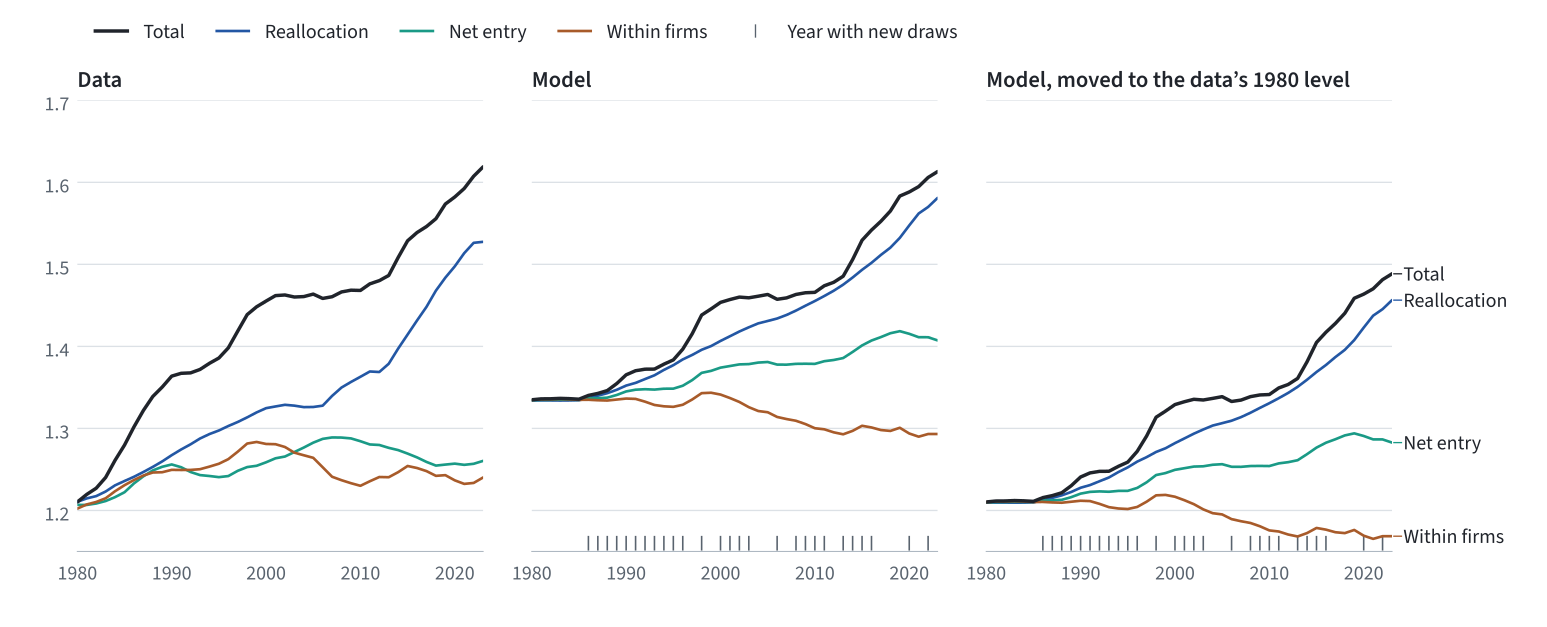

The table this chart was drawn from, first rows:
year, M, same_firms_as_previous_year, mu_bar, total, within, reallocation, net_entry, share, cross, error, model_total, model_total_ma, data_total, data_total_ma, moved_model_total_ma, model_within, model_within_ma, data_within, data_within_ma, moved_model_within_ma, model_reallocation, model_reallocation_ma, data_reallocation
1980, 59, , 1.334, nan, nan, nan, nan, nan, nan, nan, 1.334, 1.335, 1.205, 1.21, 1.21, 1.334, 1.335, 1.205, 1.202, 1.21, 1.334, 1.334, 1.205
1981, 59, 1, 1.335, 0.0003588, 0.0001776, 0.0001858, -4.62738313746e-06, 0.0001748, 1.10488036489e-05, 8.21825246744e-17, 1.335, 1.336, 1.203, 1.22, 1.211, 1.334, 1.335, 1.197, 1.207, 1.211, 1.334, 1.334, 1.206
1982, 59, 1, 1.336, 0.00144, 0.001087, -0.0003217, 0.0006751, -0.0004196, 9.79417659275e-05, 9.08561420543e-17, 1.336, 1.336, 1.224, 1.227, 1.212, 1.335, 1.336, 1.205, 1.21, 1.211, 1.334, 1.334, 1.221
1983, 59, 1, 1.339, 0.003466, 0.002436, 1.66818767975e-05, 0.001014, -0.0002179, 0.0002346, -1.48102016762e-16, 1.339, 1.337, 1.247, 1.24, 1.212, 1.338, 1.336, 1.223, 1.215, 1.211, 1.334, 1.334, 1.227
1984, 59, 1, 1.337, -0.00293, -0.002131, -0.0001091, -0.0006902, -0.0002687, 0.0001596, -1.25442191357e-16, 1.337, 1.336, 1.257, 1.261, 1.212, 1.336, 1.335, 1.222, 1.223, 1.211, 1.334, 1.334, 1.229
1985, 59, 1, 1.337, 0.0001975, 0.0002597, -0.0003097, 0.0002475, -0.0005035, 0.0001937, 1.00668171715e-16, 1.337, 1.336, 1.27, 1.28, 1.211, 1.336, 1.335, 1.227, 1.231, 1.21, 1.334, 1.334, 1.233
1986, 57, 0, 1.333, -0.003956, -0.003583, 0.001245, -0.001618, -0.0008037, 0.002049, -5.26922255828e-17, 1.333, 1.34, 1.307, 1.302, 1.216, 1.332, 1.335, 1.24, 1.237, 1.21, 1.335, 1.337, 1.244
1987, 59, 0, 1.333, -5.31880486883e-05, -0.000502, 0.0005876, -0.0001388, -8.13298034822e-05, 0.0006689, 1.47017814589e-16, 1.333, 1.343, 1.316, 1.322, 1.218, 1.332, 1.334, 1.241, 1.243, 1.21, 1.335, 1.34, 1.247
1988, 36, 0, 1.362, 0.02971, 0.00661, 0.01154, 0.01156, -0.001777, 0.01331, -1.1622647289e-16, 1.362, 1.346, 1.358, 1.339, 1.222, 1.339, 1.334, 1.254, 1.246, 1.209, 1.347, 1.343, 1.253
1989, 39, 0, 1.349, -0.01372, -0.005809, 0.00131, -0.009219, -0.002252, 0.003562, -2.94902990916e-17, 1.349, 1.355, 1.358, 1.35, 1.23, 1.333, 1.335, 1.25, 1.247, 1.211, 1.348, 1.347, 1.258
1990, 35, 0, 1.354, 0.005348, 0.001599, 0.0008369, 0.002912, -0.0009764, 0.001813, -3.58220397789e-16, 1.354, 1.365, 1.356, 1.364, 1.241, 1.334, 1.336, 1.246, 1.249, 1.212, 1.349, 1.352, 1.264
1991, 30, 0, 1.375, 0.02133, 0.004069, 0.006234, 0.01103, -0.001738, 0.007972, 1.45716771982e-16, 1.375, 1.37, 1.365, 1.367, 1.246, 1.338, 1.336, 1.242, 1.249, 1.211, 1.355, 1.355, 1.278
1992, 26, 0, 1.386, 0.01085, -0.0003769, 0.005933, 0.005293, -0.006578, 0.01251, 7.8062556419e-18, 1.386, 1.372, 1.383, 1.368, 1.248, 1.338, 1.333, 1.256, 1.249, 1.208, 1.361, 1.36, 1.285
1993, 23, 0, 1.387, 0.00114, -0.001538, 0.002012, 0.0006656, -0.007155, 0.009167, -9.54097911787e-18, 1.387, 1.372, 1.375, 1.372, 1.248, 1.336, 1.329, 1.254, 1.25, 1.204, 1.363, 1.365, 1.288
1994, 33, 0, 1.358, -0.0293, -0.0206, 0.008288, -0.01699, -0.002921, 0.01121, -2.77555756156e-17, 1.358, 1.378, 1.36, 1.379, 1.254, 1.316, 1.327, 1.25, 1.253, 1.202, 1.372, 1.371, 1.289
1995, 34, 0, 1.355, -0.003494, -0.001727, 0.0004725, -0.00224, -0.0005075, 0.00098, 2.26381413615e-16, 1.355, 1.384, 1.376, 1.386, 1.259, 1.314, 1.326, 1.25, 1.257, 1.202, 1.372, 1.377, 1.299
1996, 19, 0, 1.405, 0.0508, 0.01606, 0.01615, 0.01859, -0.001871, 0.01802, -3.88578058619e-16, 1.405, 1.397, 1.402, 1.398, 1.272, 1.33, 1.329, 1.258, 1.263, 1.204, 1.388, 1.384, 1.305
1997, 19, 1, 1.412, 0.006826, 0.004611, 0.001884, 0.0003305, 9.62987048564e-05, 0.001788, 1.02402895191e-16, 1.412, 1.415, 1.415, 1.419, 1.291, 1.335, 1.335, 1.273, 1.272, 1.211, 1.39, 1.39, 1.307
1998, 14, 0, 1.453, 0.04072, 0.01428, 0.008333, 0.0181, -0.003231, 0.01156, -2.53269627493e-16, 1.453, 1.438, 1.437, 1.439, 1.314, 1.349, 1.343, 1.282, 1.282, 1.218, 1.398, 1.396, 1.315
1999, 14, 1, 1.452, -0.001061, -0.001111, 0.0005038, -0.0004537, -0.0005755, 0.001079, -1.7770073607e-16, 1.452, 1.446, 1.462, 1.448, 1.321, 1.348, 1.343, 1.296, 1.283, 1.219, 1.399, 1.4, 1.314
2000, 13, 0, 1.469, 0.01688, 0.004784, 0.004537, 0.007555, -0.003488, 0.008025, 8.67361737988e-18, 1.469, 1.454, 1.477, 1.455, 1.329, 1.353, 1.341, 1.299, 1.281, 1.217, 1.403, 1.407, 1.327
2001, 15, 0, 1.443, -0.02601, -0.01998, 0.007337, -0.01337, -0.003712, 0.01105, -9.71445146547e-17, 1.443, 1.457, 1.45, 1.462, 1.333, 1.333, 1.337, 1.268, 1.281, 1.212, 1.411, 1.412, 1.335
2002, 17, 0, 1.452, 0.009242, -0.009121, 0.01057, 0.007795, -0.00239, 0.01296, 8.58688120609e-17, 1.452, 1.46, 1.45, 1.463, 1.336, 1.324, 1.332, 1.261, 1.277, 1.208, 1.421, 1.418, 1.332
2003, 13, 0, 1.47, 0.01829, 0.004254, 0.005691, 0.008341, -0.01672, 0.02241, 5.03069808033e-17, 1.47, 1.459, 1.471, 1.46, 1.335, 1.328, 1.326, 1.28, 1.27, 1.201, 1.427, 1.423, 1.325
2004, 13, 1, 1.467, -0.003533, -0.003984, 0.0008039, -0.0003529, -0.001005, 0.001809, 2.21394083622e-16, 1.467, 1.461, 1.466, 1.461, 1.337, 1.324, 1.321, 1.279, 1.267, 1.197, 1.428, 1.428, 1.324
2005, 13, 1, 1.464, -0.002275, -0.002867, 0.00124, -0.0006473, -0.0002586, 0.001498, -3.51932025189e-16, 1.464, 1.463, 1.465, 1.464, 1.339, 1.321, 1.32, 1.265, 1.264, 1.195, 1.429, 1.431, 1.322
2006, 14, 0, 1.452, -0.01195, -0.01171, 0.005588, -0.005828, -0.004622, 0.01021, 7.3725747729e-17, 1.452, 1.457, 1.453, 1.458, 1.333, 1.309, 1.314, 1.252, 1.253, 1.189, 1.435, 1.434, 1.326
2007, 14, 1, 1.463, 0.01002, 0.006842, 0.001226, 0.001954, 0.0001134, 0.001113, 1.38777878078e-17, 1.463, 1.459, 1.465, 1.461, 1.335, 1.316, 1.311, 1.245, 1.241, 1.187, 1.436, 1.438, 1.333
2008, 15, 0, 1.441, -0.02168, -0.01697, 0.006118, -0.01082, -0.004829, 0.01095, -6.41847686111e-17, 1.441, 1.463, 1.444, 1.466, 1.339, 1.299, 1.309, 1.223, 1.237, 1.185, 1.442, 1.444, 1.333
2009, 12, 0, 1.475, 0.03444, 0.01191, 0.00764, 0.01489, -0.004898, 0.01254, -1.35308431126e-16, 1.475, 1.465, 1.477, 1.468, 1.341, 1.311, 1.305, 1.221, 1.233, 1.181, 1.45, 1.45, 1.384
2010, 11, 0, 1.485, 0.01014, -0.0006881, 0.006105, 0.004723, -0.005091, 0.0112, 5.55111512313e-17, 1.485, 1.466, 1.494, 1.468, 1.341, 1.31, 1.3, 1.244, 1.23, 1.176, 1.456, 1.455, 1.373
2011, 12, 0, 1.463, -0.02261, -0.02106, 0.00851, -0.01006, -0.005879, 0.01439, -1.5092094241e-16, 1.463, 1.474, 1.463, 1.476, 1.349, 1.289, 1.299, 1.234, 1.236, 1.174, 1.464, 1.461, 1.36
2012, 12, 1, 1.465, 0.002192, 0.001462, 0.00025, 0.0004797, -2.14506588493e-05, 0.0002715, 5.78421859021e-17, 1.465, 1.478, 1.463, 1.48, 1.354, 1.291, 1.295, 1.229, 1.241, 1.171, 1.465, 1.468, 1.365
2013, 11, 0, 1.481, 0.01605, 0.001755, 0.008094, 0.006198, -0.006836, 0.01493, 1.3791051634e-16, 1.481, 1.486, 1.484, 1.486, 1.361, 1.293, 1.293, 1.25, 1.24, 1.168, 1.473, 1.475, 1.366
2014, 10, 0, 1.496, 0.01543, 0.0001071, 0.009229, 0.006099, -0.00832, 0.01755, -2.30718222305e-16, 1.496, 1.506, 1.496, 1.508, 1.381, 1.293, 1.297, 1.247, 1.247, 1.172, 1.482, 1.484, 1.381
2015, 9, 0, 1.522, 0.02585, 0.005809, 0.01093, 0.009118, -0.009808, 0.02073, -5.20417042793e-18, 1.522, 1.529, 1.526, 1.529, 1.405, 1.299, 1.303, 1.243, 1.254, 1.179, 1.493, 1.493, 1.424
2016, 8, 0, 1.564, 0.04202, 0.01176, 0.01496, 0.0153, -0.01064, 0.0256, -4.04190569903e-16, 1.564, 1.542, 1.573, 1.539, 1.417, 1.31, 1.301, 1.265, 1.252, 1.177, 1.508, 1.502, 1.452
2017, 8, 1, 1.583, 0.01832, 0.01161, 0.003685, 0.003026, 0.001812, 0.001873, 1.51788304148e-16, 1.583, 1.553, 1.565, 1.546, 1.428, 1.322, 1.298, 1.267, 1.248, 1.173, 1.511, 1.512, 1.45
2018, 8, 1, 1.543, -0.03949, -0.03951, 0.003817, -0.003794, -0.0193, 0.02312, -3.15719672628e-16, 1.543, 1.565, 1.535, 1.556, 1.44, 1.282, 1.297, 1.238, 1.242, 1.172, 1.515, 1.52, 1.451
2019, 8, 1, 1.55, 0.00696, -0.005492, 0.01497, -0.002512, -0.001485, 0.01645, 3.43041567374e-16, 1.55, 1.583, 1.533, 1.574, 1.459, 1.277, 1.301, 1.228, 1.243, 1.176, 1.53, 1.532, 1.463
2020, 7, 0, 1.585, 0.03438, 0.01627, 0.00675, 0.01136, -0.01269, 0.01944, -2.22044604925e-16, 1.585, 1.588, 1.573, 1.582, 1.464, 1.293, 1.294, 1.214, 1.237, 1.169, 1.537, 1.547, 1.523
2021, 7, 1, 1.656, 0.07118, 0.03638, 0.03033, 0.004471, -0.002174, 0.0325, 5.37764277553e-17, 1.656, 1.595, 1.662, 1.592, 1.47, 1.33, 1.29, 1.269, 1.232, 1.165, 1.567, 1.562, 1.531
2022, 8, 0, 1.608, -0.04805, -0.04248, 0.01992, -0.02549, -0.01647, 0.03639, -3.12250225676e-17, 1.608, 1.606, 1.608, 1.607, 1.481, 1.287, 1.293, 1.235, 1.234, 1.169, 1.587, 1.57, 1.519
2023, 8, 1, 1.576, -0.03185, -0.02415, 0.0009099, -0.008608, -0.002622, 0.003532, -1.00613961607e-16, 1.576, 1.613, 1.586, 1.619, 1.488, 1.263, 1.293, 1.216, 1.24, 1.169, 1.588, 1.581, 1.532
